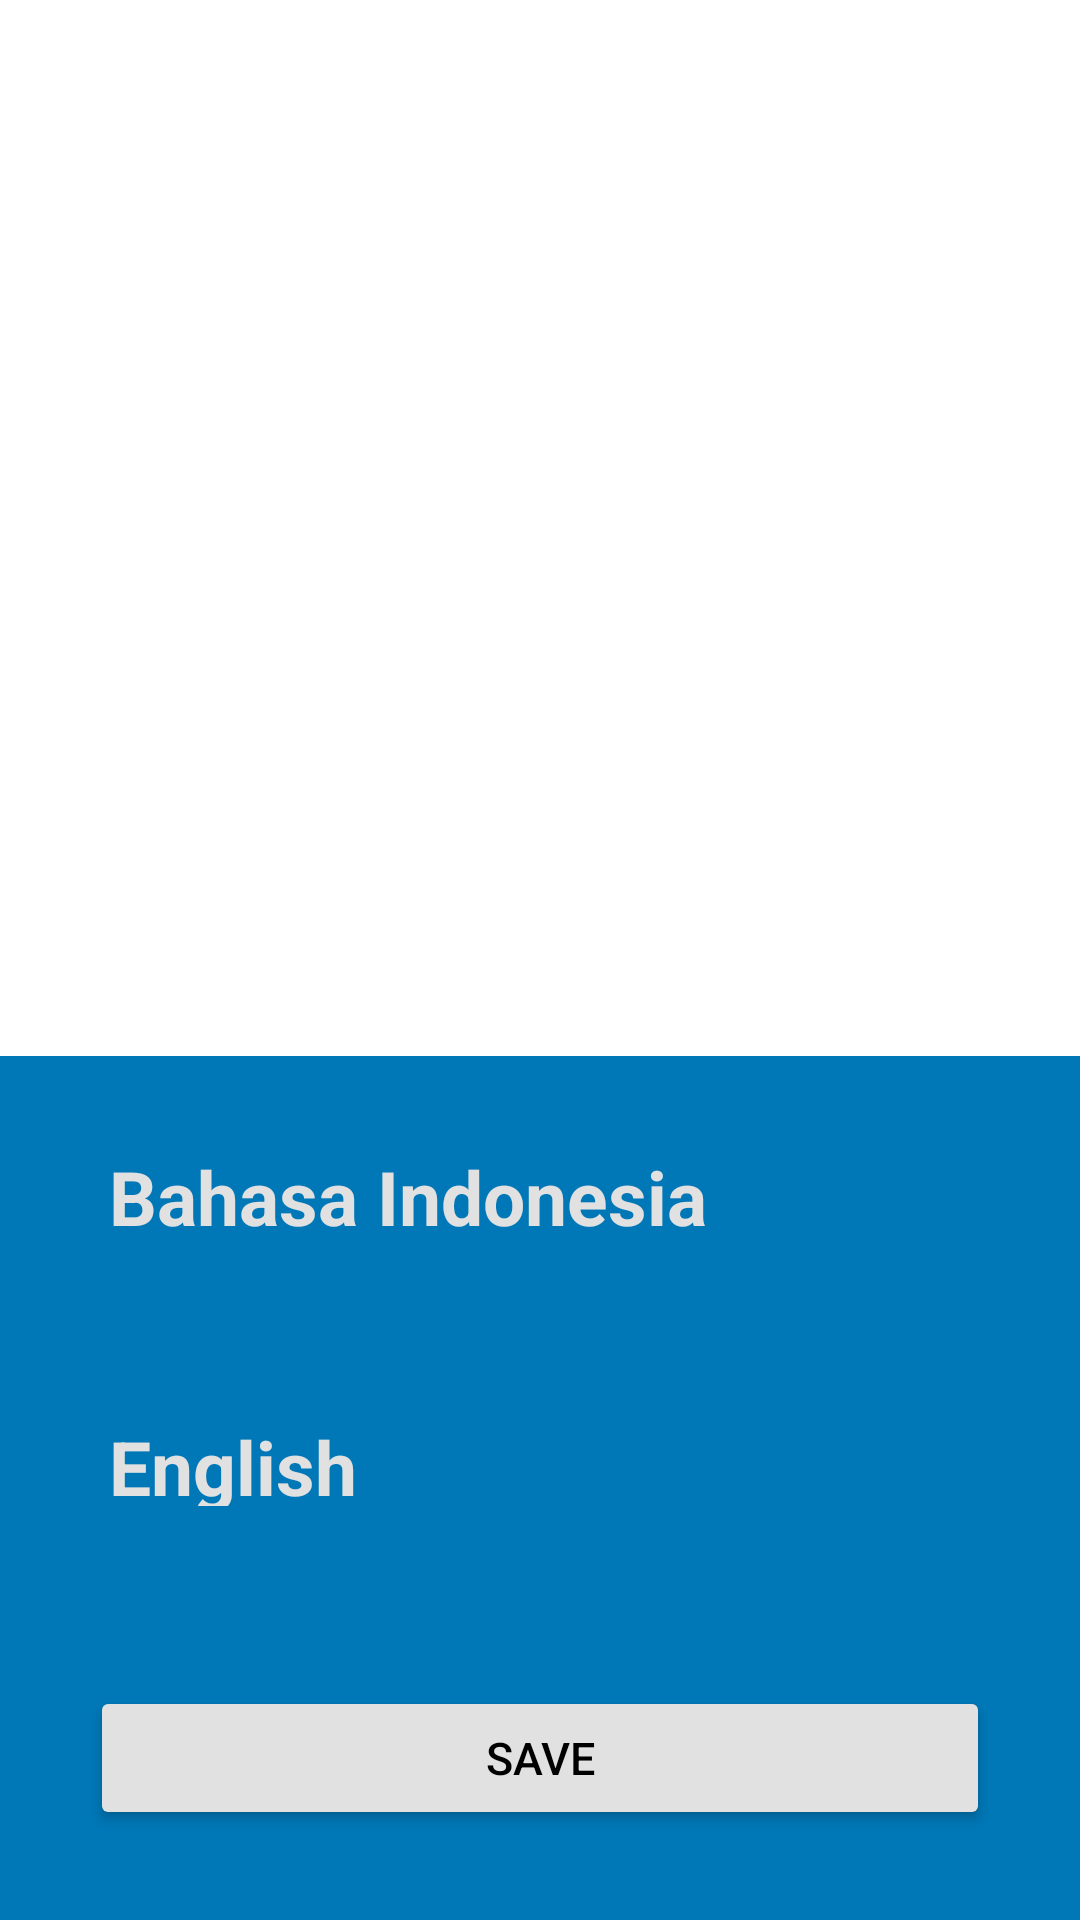

Write the Android layout XML for this screen, with the resource values it uses.
<!-- AndroidManifest.xml: application theme Theme.ProjectMacro -->
<!-- res/layout/activity_language.xml -->
<?xml version="1.0" encoding="utf-8"?>
<androidx.constraintlayout.widget.ConstraintLayout xmlns:android="http://schemas.android.com/apk/res/android"
    xmlns:app="http://schemas.android.com/apk/res-auto"
    xmlns:tools="http://schemas.android.com/tools"
    android:layout_width="match_parent"
    android:layout_height="match_parent"
    tools:context=".Language">

    <LinearLayout
        android:id="@+id/linearLayout2"
        android:layout_width="match_parent"
        android:layout_height="wrap_content"
        android:background="#0077B6"
        android:orientation="horizontal"
        app:layout_constraintBottom_toTopOf="@+id/linearLayout">

        <TextView
            android:layout_width="match_parent"
            android:layout_height="30dp"
            android:layout_margin="30dp"
            android:text=" Bahasa Indonesia "
            android:textColor="@color/white"
            android:textSize="25dp"
            android:textStyle="bold" />
    </LinearLayout>

    <LinearLayout
        android:id="@+id/linearLayout"
        android:layout_width="match_parent"
        android:layout_height="wrap_content"
        android:background="#0077B6"
        android:orientation="horizontal"
        app:layout_constraintBottom_toTopOf="@+id/sv">

        <TextView
            android:layout_width="match_parent"
            android:layout_height="30dp"
            android:layout_margin="30dp"
            android:text=" English "
            android:textColor="@color/white"
            android:textSize="25dp"
            android:textStyle="bold" />
    </LinearLayout>

    <LinearLayout
        android:layout_width="match_parent"
        android:layout_height="wrap_content"
        android:id="@+id/sv"
        android:background="#0077B6"
        android:orientation="horizontal"
        app:layout_constraintBottom_toBottomOf="parent">

        <Button
            android:layout_width="match_parent"
            android:layout_height="wrap_content"
            android:layout_margin="30dp"
            android:backgroundTint="@color/white"
            android:text="Save"
            android:textColor="@color/black"
            android:textSize="15dp"
            android:id="@+id/btn_sv"/>
    </LinearLayout>
</androidx.constraintlayout.widget.ConstraintLayout>
<!-- resources referenced by this layout -->
<resources>
  <color name="black">#000000</color>
  <color name="white">#E1E1E1</color>
  <style name="Theme.ProjectMacro" parent="Base.Theme.ProjectMacro">
          <item name="android:statusBarColor">@color/LightBlue</item>
      </style>
  <style name="Base.Theme.ProjectMacro" parent="Theme.MaterialComponents.DayNight.DarkActionBar">
          
          
      </style>
  <color name="LightBlue">#0077B6</color>
</resources>
